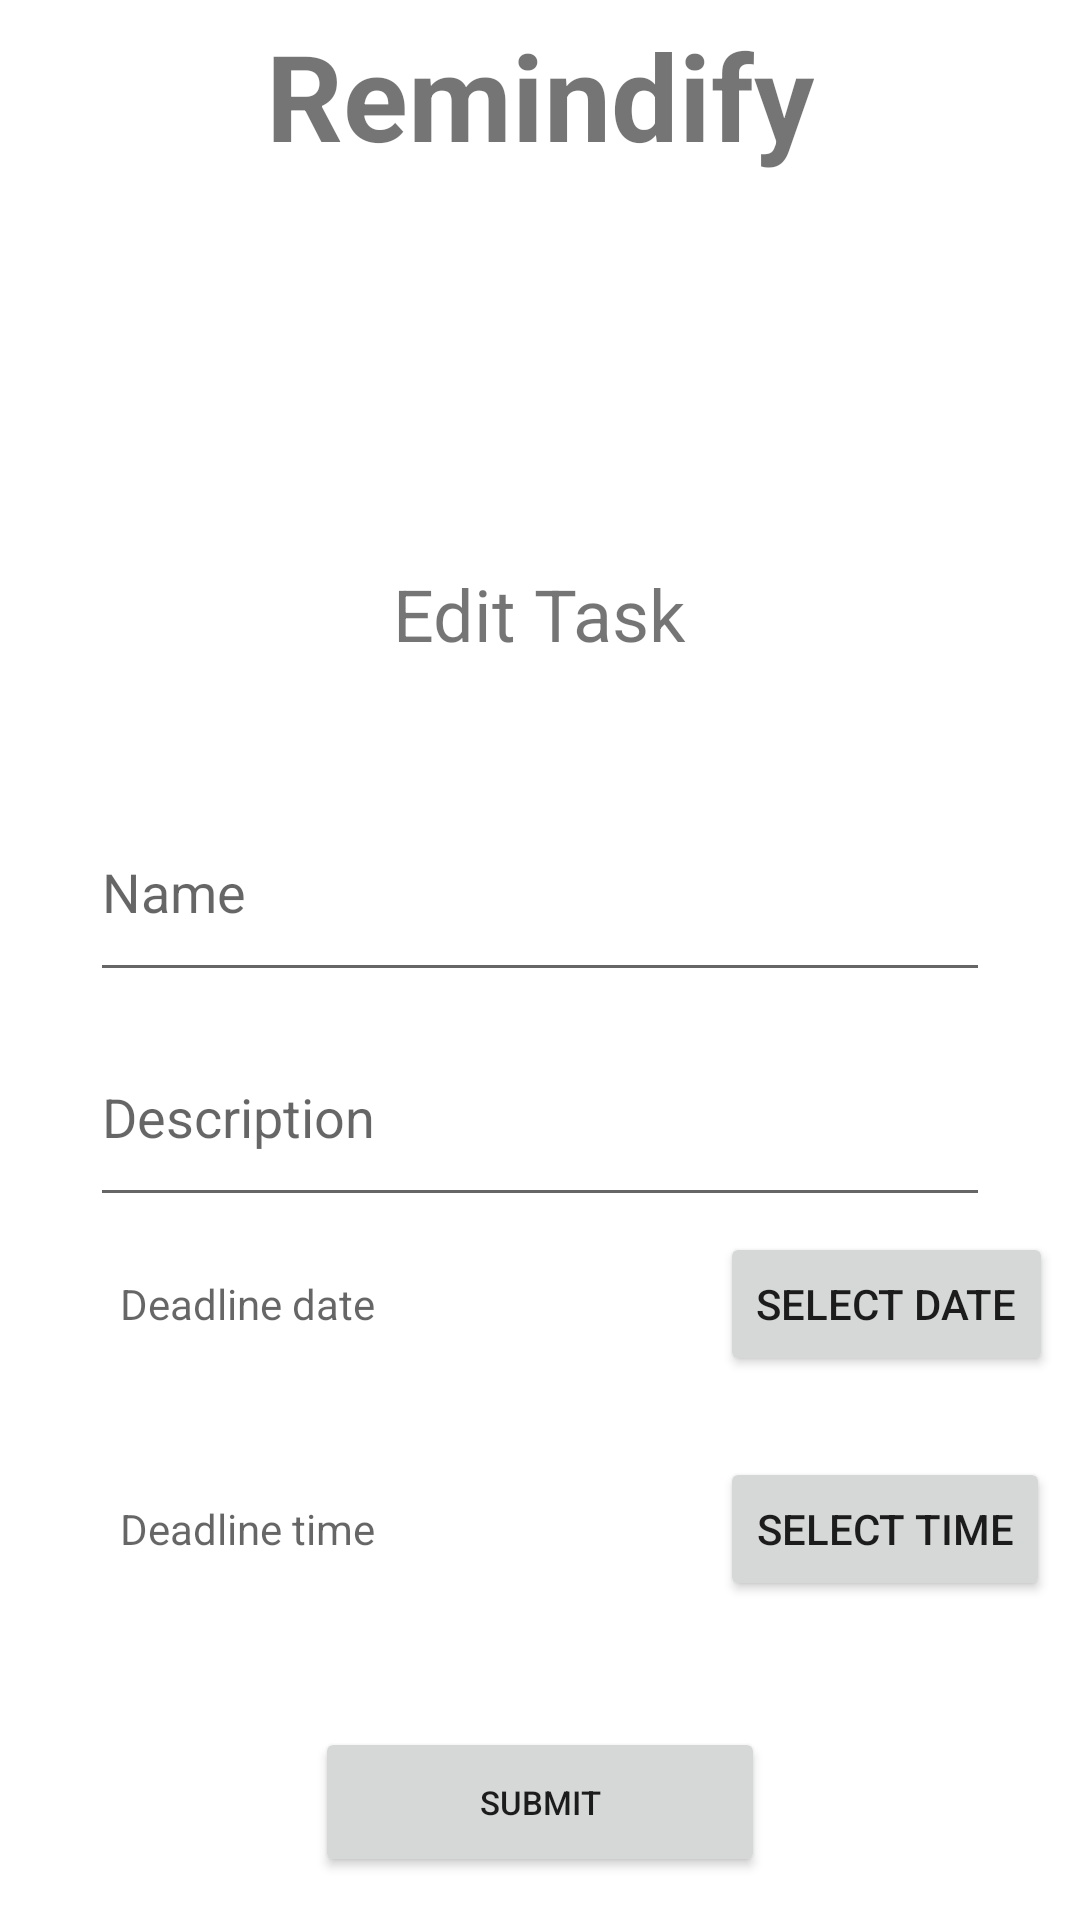

Write the Android layout XML for this screen, with the resource values it uses.
<!-- AndroidManifest.xml: application theme Theme.YearProjectFinal -->
<!-- res/layout/activity_edit_task.xml -->
<?xml version="1.0" encoding="utf-8"?>
<LinearLayout xmlns:android="http://schemas.android.com/apk/res/android"
    android:layout_width="fill_parent"
    android:layout_height="fill_parent"
    android:background="@drawable/task_background"
    android:orientation="vertical">

    <TextView
        android:id="@+id/tvAddTaskLocationName"
        android:layout_gravity="center_horizontal"
        android:layout_marginTop="5dp"
        android:layout_width="wrap_content"
        android:layout_height="wrap_content"
        android:text="Remindify"
        android:textStyle="bold"
        android:textSize="40sp"/>

    <ImageButton
        android:id="@+id/btnEditTaskBack"
        android:layout_width="80dp"
        android:layout_height="80dp"
        android:layout_marginStart="10dp"
        android:background="@drawable/selector_button_back_state"
        />

    <TextView
        android:layout_gravity="center_horizontal"
        android:layout_marginTop="50dp"
        android:layout_width="wrap_content"
        android:layout_height="wrap_content"
        android:textSize="24sp"
        android:text="Edit Task" />

    <EditText
        android:layout_gravity="center_horizontal"
        android:layout_marginTop="40dp"
        android:layout_width="300dp"
        android:layout_height="70dp"
        android:hint="Name"
        android:id="@+id/etEditTaskName"/>

    <EditText
        android:layout_gravity="center_horizontal"
        android:layout_marginTop="5dp"
        android:layout_width="300dp"
        android:layout_height="70dp"
        android:hint="Description"
        android:id="@+id/etEditTaskDesc"/>

    <LinearLayout
        android:layout_width="match_parent"
        android:layout_height="wrap_content"
        android:orientation="horizontal"
        android:layout_marginTop="5dp">

        <TextView
            android:id="@+id/tvEditTaskDeadlineDate"
            android:layout_width="200dp"
            android:layout_height="70dp"
            android:layout_marginStart="40dp"
            android:hint="Deadline date" />

        <Button
            android:id="@+id/btnEditTaskDeadlineDate"
            android:layout_width="wrap_content"
            android:layout_height="wrap_content"
            android:text="Select date" />

    </LinearLayout>

    <LinearLayout
        android:layout_width="match_parent"
        android:layout_height="wrap_content"
        android:orientation="horizontal"
        android:layout_gravity="center_horizontal"
        android:layout_marginTop="5dp">

        <TextView
            android:id="@+id/tvEditTaskDeadlineTime"
            android:layout_width="200dp"
            android:layout_height="70dp"
            android:layout_marginStart="40dp"
            android:hint="Deadline time" />

        <Button
            android:id="@+id/btnEditTaskDeadlineTime"
            android:layout_width="wrap_content"
            android:layout_height="wrap_content"
            android:text="Select time" />

    </LinearLayout>

    <Button
        android:layout_gravity="center_horizontal"
        android:layout_marginTop="20dp"
        android:layout_width="150dp"
        android:layout_height="50dp"
        android:textSize="11sp"
        android:text="Submit"
        android:id="@+id/btnEditTaskSubmit"/>


</LinearLayout>
<!-- resources referenced by this layout -->
<resources>
  <!-- drawable selector_button_back_state (drawable) -->
  <?xml version="1.0" encoding="utf-8"?>
  <selector xmlns:android="http://schemas.android.com/apk/res/android">
      <item android:drawable="@drawable/ic_baseline_arrow_back_24_pressed"
          android:state_pressed="true" />
      <item android:drawable="@drawable/ic_baseline_arrow_back_24" />
  </selector>
  <style name="Theme.YearProjectFinal" parent="Theme.MaterialComponents.DayNight.DarkActionBar">
          
          <item name="colorPrimary">@color/purple_500</item>
          <item name="colorPrimaryVariant">@color/purple_700</item>
          <item name="colorOnPrimary">@color/white</item>
          
          <item name="colorSecondary">@color/teal_200</item>
          <item name="colorSecondaryVariant">@color/teal_700</item>
          <item name="colorOnSecondary">@color/black</item>
          
          <item name="android:statusBarColor">?attr/colorPrimaryVariant</item>
          
      </style>
  <!-- not gathered from this repository: default colours our renderer supplied (Android Studio template values) -->
  <color name="purple_500">#FF6200EE</color>
  <color name="purple_700">#FF3700B3</color>
  <color name="teal_200">#FF03DAC5</color>
  <color name="teal_700">#FF018786</color>
  <color name="black">#FF000000</color>
  <color name="white">#FFFFFFFF</color>
</resources>
